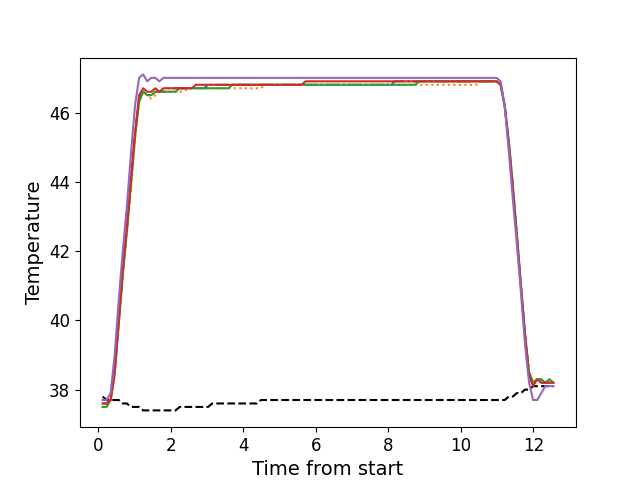

Data behind this chart, as committed beside it:
, times, neutral, z1, z2, z3, z4, z5
0, 0.1176, 37.8, 37.6, 37.5, 37.5, 37.6, 37.7
1, 0.2282, 37.7, 37.6, 37.5, 37.5, 37.6, 37.7
2, 0.3409, 37.7, 37.7, 37.7, 37.7, 37.7, 37.9
3, 0.4525, 37.7, 38.5, 38.4, 38.5, 38.5, 39.0
4, 0.5651, 37.7, 40.0, 39.9, 39.9, 40.0, 40.6
5, 0.6767, 37.6, 41.4, 41.3, 41.3, 41.5, 42.0
6, 0.7894, 37.6, 42.6, 42.5, 42.6, 42.7, 43.3
7, 0.901, 37.5, 44.0, 43.8, 43.9, 44.1, 44.8
8, 1.014, 37.5, 45.4, 45.2, 45.3, 45.4, 46.2
9, 1.125, 37.5, 46.4, 46.3, 46.3, 46.5, 47.0
10, 1.238, 37.4, 46.6, 46.6, 46.6, 46.7, 47.1
11, 1.349, 37.4, 46.5, 46.5, 46.5, 46.6, 46.9
12, 1.461, 37.4, 46.5, 46.4, 46.5, 46.6, 47.0
13, 1.574, 37.4, 46.6, 46.5, 46.6, 46.7, 47.0
14, 1.685, 37.4, 46.6, 46.6, 46.6, 46.6, 46.9
15, 1.798, 37.4, 46.6, 46.6, 46.6, 46.7, 47.0
16, 1.91, 37.4, 46.7, 46.6, 46.6, 46.7, 47.0
17, 2.022, 37.4, 46.7, 46.6, 46.6, 46.7, 47.0
18, 2.134, 37.4, 46.7, 46.6, 46.6, 46.7, 47.0
19, 2.245, 37.5, 46.7, 46.6, 46.7, 46.7, 47.0
20, 2.358, 37.5, 46.7, 46.6, 46.7, 46.7, 47.0
21, 2.471, 37.5, 46.7, 46.7, 46.7, 46.7, 47.0
22, 2.582, 37.5, 46.7, 46.7, 46.7, 46.7, 47.0
23, 2.693, 37.5, 46.7, 46.7, 46.7, 46.8, 47.0
24, 2.806, 37.5, 46.7, 46.7, 46.7, 46.8, 47.0
25, 2.918, 37.5, 46.7, 46.7, 46.7, 46.8, 47.0
26, 3.031, 37.5, 46.8, 46.7, 46.7, 46.8, 47.0
27, 3.142, 37.6, 46.8, 46.7, 46.7, 46.8, 47.0
28, 3.255, 37.6, 46.8, 46.7, 46.7, 46.8, 47.0
29, 3.368, 37.6, 46.8, 46.7, 46.7, 46.8, 47.0
30, 3.479, 37.6, 46.8, 46.7, 46.7, 46.8, 47.0
31, 3.591, 37.6, 46.8, 46.7, 46.7, 46.8, 47.0
32, 3.703, 37.6, 46.8, 46.7, 46.8, 46.8, 47.0
33, 3.815, 37.6, 46.8, 46.7, 46.8, 46.8, 47.0
34, 3.927, 37.6, 46.8, 46.7, 46.8, 46.8, 47.0
35, 4.039, 37.6, 46.8, 46.7, 46.8, 46.8, 47.0
36, 4.151, 37.6, 46.8, 46.7, 46.8, 46.8, 47.0
37, 4.264, 37.6, 46.8, 46.7, 46.8, 46.8, 47.0
38, 4.375, 37.6, 46.8, 46.7, 46.8, 46.8, 47.0
39, 4.487, 37.7, 46.8, 46.7, 46.8, 46.8, 47.0
40, 4.6, 37.7, 46.8, 46.8, 46.8, 46.8, 47.0
41, 4.712, 37.7, 46.8, 46.8, 46.8, 46.8, 47.0
42, 4.824, 37.7, 46.8, 46.8, 46.8, 46.8, 47.0
43, 4.936, 37.7, 46.8, 46.8, 46.8, 46.8, 47.0
44, 5.048, 37.7, 46.8, 46.8, 46.8, 46.8, 47.0
45, 5.16, 37.7, 46.8, 46.8, 46.8, 46.8, 47.0
46, 5.272, 37.7, 46.8, 46.8, 46.8, 46.8, 47.0
47, 5.385, 37.7, 46.8, 46.8, 46.8, 46.8, 47.0
48, 5.496, 37.7, 46.8, 46.8, 46.8, 46.8, 47.0
49, 5.608, 37.7, 46.8, 46.8, 46.8, 46.8, 47.0
50, 5.721, 37.7, 46.8, 46.8, 46.8, 46.9, 47.0
51, 5.832, 37.7, 46.8, 46.8, 46.8, 46.9, 47.0
52, 5.945, 37.7, 46.8, 46.8, 46.8, 46.9, 47.0
53, 6.056, 37.7, 46.8, 46.8, 46.8, 46.9, 47.0
54, 6.169, 37.7, 46.8, 46.8, 46.8, 46.9, 47.0
55, 6.281, 37.7, 46.8, 46.8, 46.8, 46.9, 47.0
56, 6.392, 37.7, 46.8, 46.8, 46.8, 46.9, 47.0
57, 6.505, 37.7, 46.8, 46.8, 46.8, 46.9, 47.0
58, 6.618, 37.7, 46.8, 46.8, 46.8, 46.9, 47.0
59, 6.729, 37.7, 46.8, 46.8, 46.8, 46.9, 47.0
... 52 more rows
